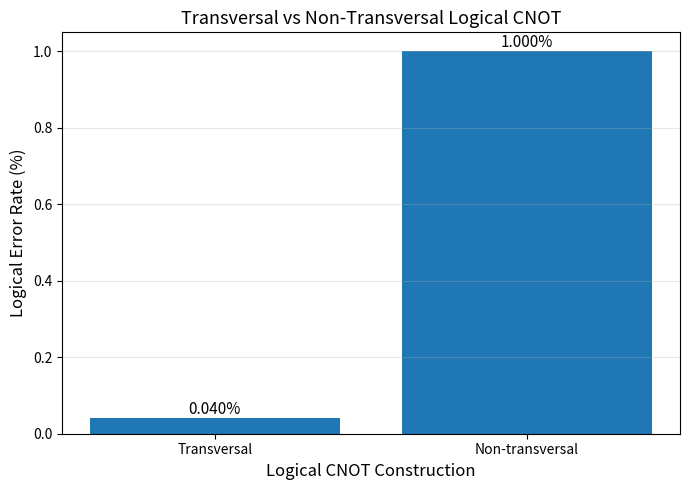

Write the Python code that produced this figure.
import os
import matplotlib.pyplot as plt


# ============================================================
# RESULTS FROM YOUR EXPERIMENT
# ============================================================

transversal_error = 0.0004
nontransversal_error = 0.0100


# ============================================================
# CREATE FIGURE FOLDER
# ============================================================

FIGURE_DIR = "figures"

os.makedirs(
    FIGURE_DIR,
    exist_ok=True
)


# ============================================================
# DATA
# ============================================================

methods = [
    "Transversal",
    "Non-transversal"
]

error_rates = [
    transversal_error,
    nontransversal_error
]

# Convert to percentage
error_percent = [
    value * 100
    for value in error_rates
]


# ============================================================
# PLOT
# ============================================================

plt.figure(figsize=(7, 5))

bars = plt.bar(
    methods,
    error_percent
)


# Add value labels
for bar, value in zip(bars, error_percent):

    plt.text(
        bar.get_x() + bar.get_width() / 2,
        bar.get_height(),
        f"{value:.3f}%",
        ha="center",
        va="bottom",
        fontsize=11
    )


plt.xlabel(
    "Logical CNOT Construction",
    fontsize=12
)

plt.ylabel(
    "Logical Error Rate (%)",
    fontsize=12
)

plt.title(
    "Transversal vs Non-Transversal Logical CNOT",
    fontsize=13
)

plt.grid(
    axis="y",
    alpha=0.3
)

plt.tight_layout()


# ============================================================
# SAVE PNG
# ============================================================

figure_path = os.path.join(
    FIGURE_DIR,
    "transversal_vs_nontransversal.png"
)

plt.savefig(
    figure_path,
    dpi=300,
    bbox_inches="tight"
)

print(f"Figure saved to: {figure_path}")

plt.show()
